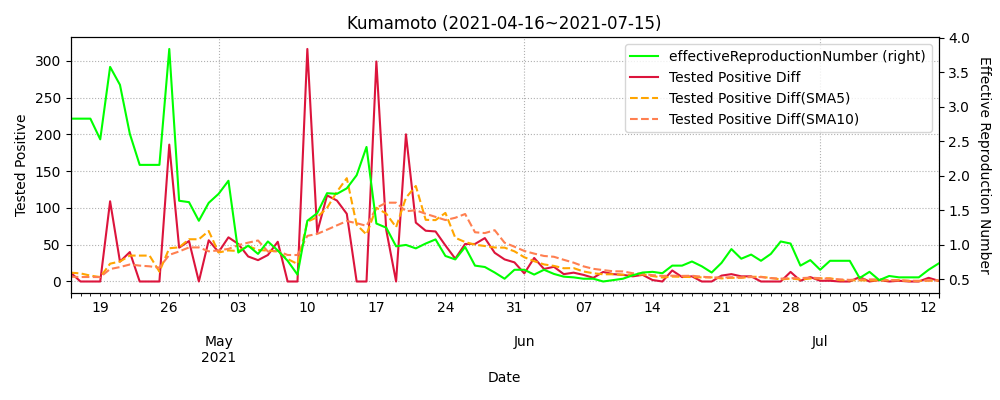

The table this chart was drawn from, first rows:
datetime, testedPositive, peopleTested, hospitalized, serious, discharged, deaths, effectiveReproductionNumber, Tested Positive Diff, Tested Positive Diff(SMA5), Tested Positive Diff(SMA10)
2020-03-11, 6, , , , , , , , , 
2020-03-12, 6, , , , , , , 0.0, , 
2020-03-13, 6, , , , , , , 0.0, , 
2020-03-14, 6, , , , , , , 0.0, , 
2020-03-15, 6, , , , , , , 0.0, , 
2020-03-16, 6, 393.0, , , , , , 0.0, 0.0, 
2020-03-17, 6, 393.0, , , , , , 0.0, 0.0, 
2020-03-18, 6, 393.0, 5.0, , 0.0, 0, , 0.0, 0.0, 
2020-03-19, 7, 467.0, 6.0, , 0.0, 0, , 1.0, 0.2, 
2020-03-20, 7, 476.0, 6.0, , 0.0, 0, , 0.0, 0.2, 
2020-03-21, 7, 487.0, 5.0, , 1.0, 0, , 0.0, 0.2, 0.1
2020-03-22, 7, 490.0, 5.0, , 1.0, 0, , 0.0, 0.2, 0.1
2020-03-23, 7, 521.0, 5.0, , 1.0, 0, , 0.0, 0.2, 0.1
2020-03-24, 7, 543.0, 5.0, , 1.0, 0, , 0.0, 0.0, 0.1
2020-03-25, 7, 567.0, 4.0, , 2.0, 0, , 0.0, 0.0, 0.1
2020-03-26, 8, 595.0, 5.0, , 2.0, 0, 1.0, 1.0, 0.2, 0.2
2020-03-27, 10, 658.0, 7.0, , 2.0, 0, 2.19, 2.0, 0.6, 0.4
2020-03-28, 10, 674.0, 7.0, , 3.0, 0, 2.19, 0.0, 0.6, 0.4
2020-03-29, 10, 693.0, 7.0, , 3.0, 0, 2.19, 0.0, 0.6, 0.3
2020-03-30, 11, 856.0, 8.0, , 3.0, 0, 2.69, 1.0, 0.8, 0.4
2020-03-31, 14, 925.0, 11.0, , 3.0, 0, 4.01, 3.0, 1.2, 0.7
2020-04-01, 15, 925.0, 12.0, , 3.0, 0, 4.42, 1.0, 1.0, 0.8
2020-04-02, 15, 1036, 12.0, , 3.0, 0, 4.01, 0.0, 1.0, 0.8
2020-04-03, 15, 1095, 12.0, , 3.0, 0, 1.44, 0.0, 1.0, 0.8
2020-04-04, 16, 1125, 13.0, , 3.0, 0, 1.64, 1.0, 1.0, 0.9
2020-04-05, 20, 1144, 17.0, , 3.0, 0, 2.36, 4.0, 1.2, 1.2
2020-04-06, 20, 1420, 17.0, , 3.0, 0, 1.78, 0.0, 1.0, 1.0
2020-04-07, 21, 1461, 18.0, , 3.0, 0, 1.0, 1.0, 1.2, 1.1
2020-04-08, 23, 1552, 20.0, , 3.0, 0, 1.0, 2.0, 1.6, 1.3
2020-04-09, 23, 1639, 19.0, , 4.0, 0, 1.1, 0.0, 1.4, 1.2
2020-04-10, 23, 1693, 18.0, , 4.0, 1, 1.4, 0.0, 0.6, 0.9
2020-04-11, 23, 1728, 18.0, , 4.0, 1, 1.12, 0.0, 0.6, 0.8
2020-04-12, 28, 1728, 23.0, , 4.0, 1, 0.85, 5.0, 1.4, 1.3
2020-04-13, 28, 1877, 22.0, , 5.0, 1, 0.92, 0.0, 1.0, 1.3
2020-04-14, 29, 1944, 23.0, , 5.0, 1, 1.1, 1.0, 1.2, 1.3
2020-04-15, 31, 2056, 25.0, , 5.0, 1, 1.0, 2.0, 1.6, 1.1
2020-04-16, 31, 2131, 25.0, , 5.0, 1, 1.0, 0.0, 1.6, 1.1
2020-04-17, 35, 2204, 28.0, , 6.0, 1, 1.34, 4.0, 1.4, 1.4
2020-04-18, 35, 2208, 28.0, , 6.0, 1, 1.47, 0.0, 1.4, 1.2
2020-04-19, 39, 2274, 32.0, , 6.0, 1, 1.26, 4.0, 2.0, 1.6
2020-04-20, 40, 2350, 32.0, , 7.0, 1, 1.34, 1.0, 1.8, 1.7
2020-04-21, 41, 2465, 32.0, , 7.0, 1, 1.34, 1.0, 2.0, 1.8
2020-04-22, 41, 2518, 33.0, , 7.0, 1, 1.17, 0.0, 1.2, 1.3
2020-04-23, 43, 2577, 34.0, , 8.0, 1, 1.34, 2.0, 1.6, 1.5
2020-04-24, 43, 2623, 33.0, , 9.0, 1, 0.75, 0.0, 0.8, 1.4
2020-04-25, 43, 2623, 33.0, , 9.0, 1, 0.75, 0.0, 0.6, 1.2
2020-04-26, 45, 2623, 33.0, , 11.0, 1, 0.65, 2.0, 0.8, 1.4
2020-04-27, 45, 2912, 32.0, , 12.0, 1, 0.54, 0.0, 0.8, 1.0
2020-04-28, 45, 3002, 32.0, , 12.0, 1, 0.46, 0.0, 0.4, 1.0
2020-04-29, 47, 3002, 34.0, , 12.0, 1, 0.69, 2.0, 0.8, 0.8
2020-04-30, 47, 3148, 33.0, , 13.0, 1, 0.46, 0.0, 0.8, 0.7
2020-05-01, 47, 3178, 33.0, , 13.0, 1, 0.61, 0.0, 0.4, 0.6
2020-05-02, 47, 3178, 33.0, , 13.0, 1, 0.61, 0.0, 0.4, 0.6
2020-05-03, 47, 3178, 32.0, , 13.0, 2, 0.46, 0.0, 0.4, 0.4
2020-05-04, 47, 3178, 32.0, , 13.0, 2, 0.52, 0.0, 0.0, 0.4
2020-05-05, 47, 3178, 32.0, , 13.0, 2, 0.61, 0.0, 0.0, 0.4
2020-05-06, 47, 3178, 29.0, , 16.0, 2, 0.0, 0.0, 0.0, 0.2
2020-05-07, 47, 3313, 29.0, , 16.0, 2, 0.0, 0.0, 0.0, 0.2
2020-05-08, 48, 3375, 29.0, 3, 17.0, 2, 0.37, 1.0, 0.2, 0.3
2020-05-09, 48, 3375, 27.0, 2, 18.0, 3, 0.37, 0.0, 0.2, 0.1
... 430 more rows
